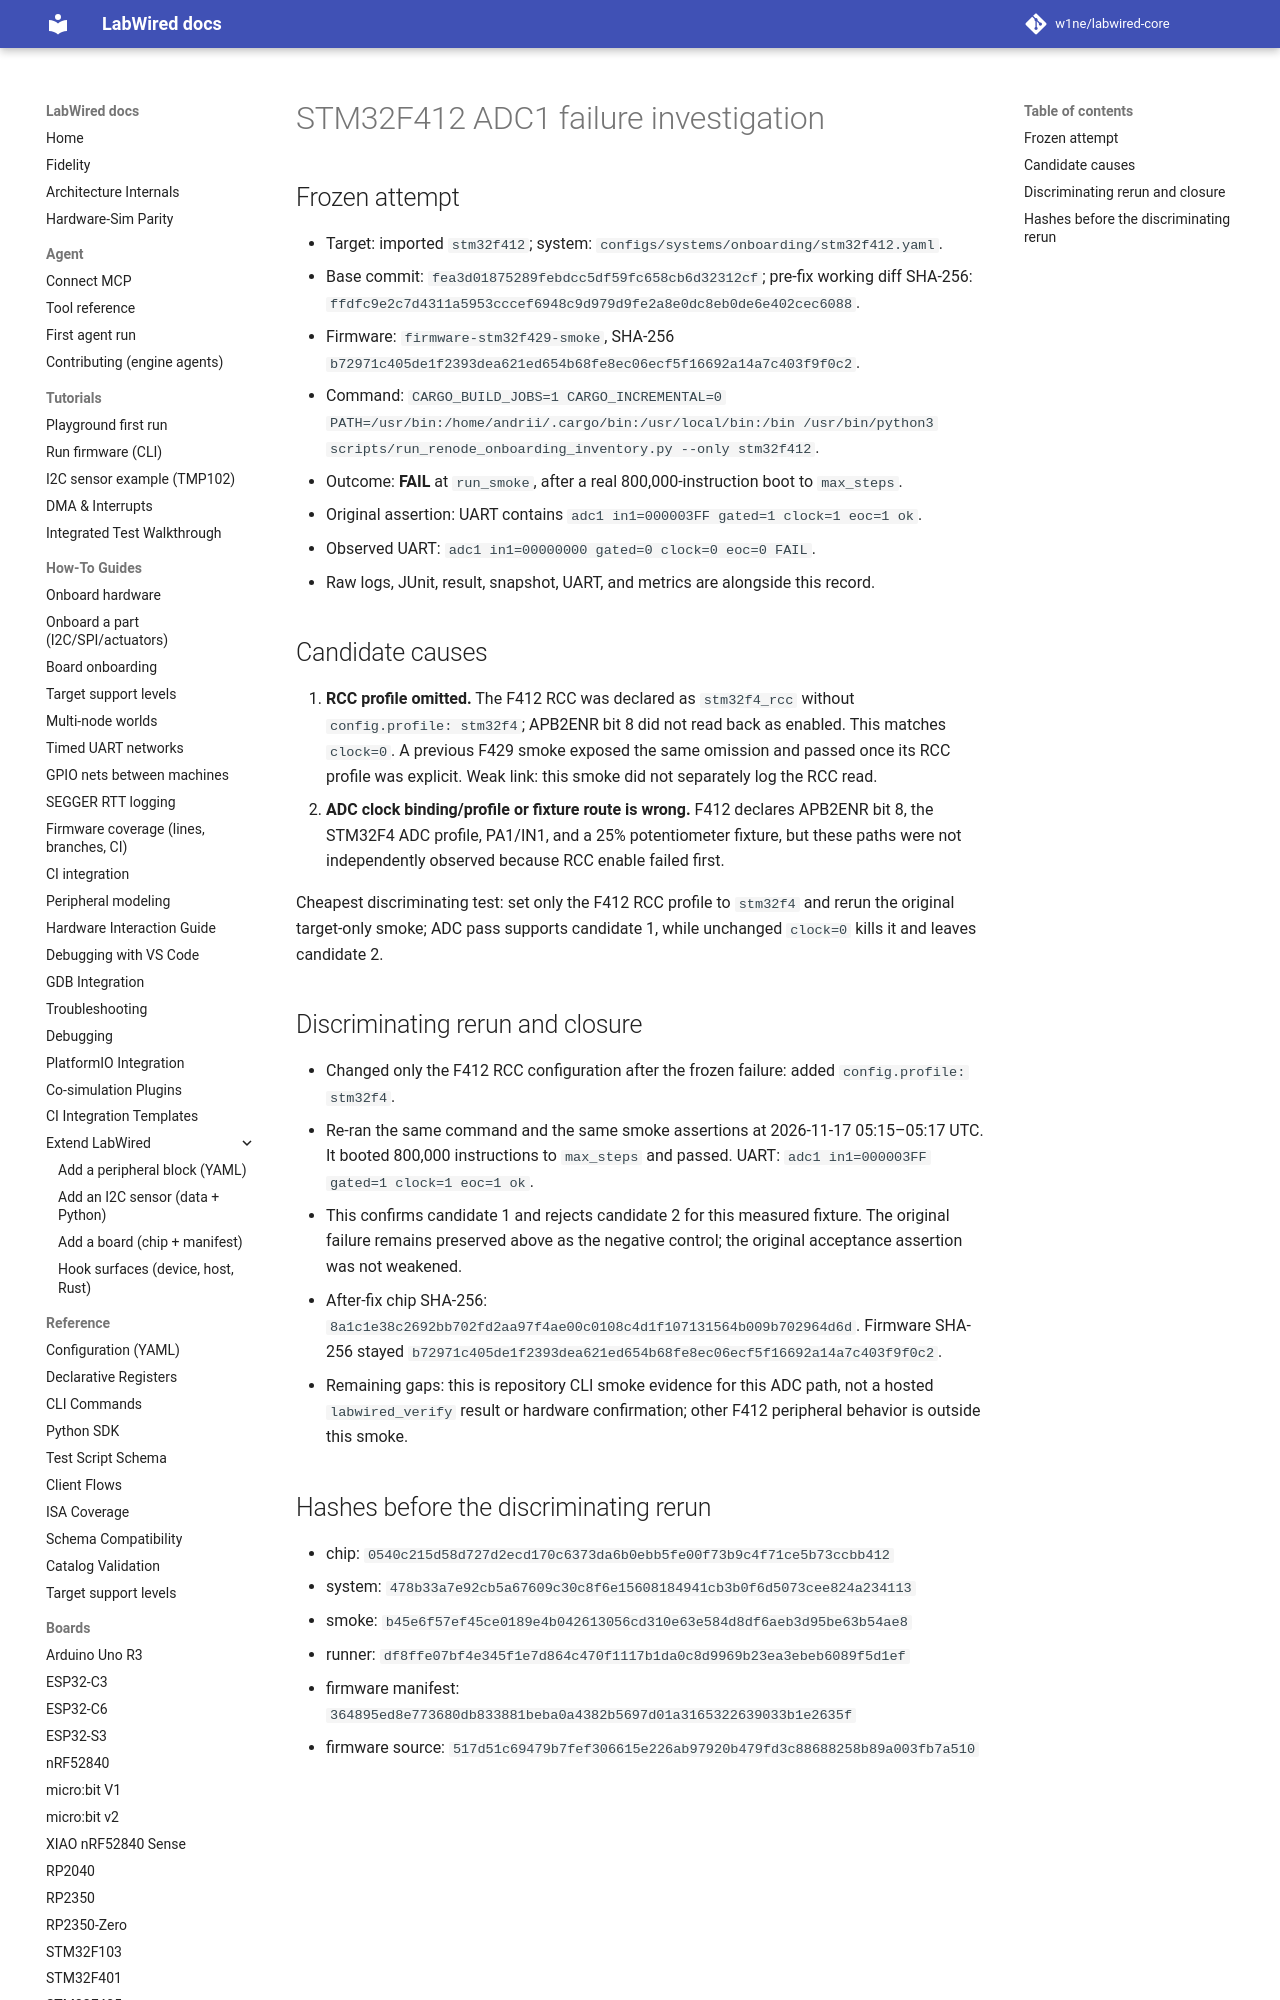

repository: CrispStrobe/labwired-core · page: coverage/renode-onboarding/attempt-history/stm32f412/2026-11-17-adc-missing-rcc-profile/index.html · generator: mkdocs

# STM32F412 ADC1 failure investigation

## Frozen attempt

- Target: imported `stm32f412`; system: `configs/systems/onboarding/stm32f412.yaml`.
- Base commit: `fea3d01875289febdcc5df59fc658cb6d32312cf`; pre-fix working diff SHA-256: `ffdfc9e2c7d4311a5953cccef6948c9d979d9fe2a8e0dc8eb0de6e402cec6088`.
- Firmware: `firmware-stm32f429-smoke`, SHA-256 `b72971c405de1f2393dea621ed654b68fe8ec06ecf5f16692a14a7c403f9f0c2`.
- Command: `CARGO_BUILD_JOBS=1 CARGO_INCREMENTAL=0 PATH=/usr/bin:/home/andrii/.cargo/bin:/usr/local/bin:/bin /usr/bin/python3 scripts/run_renode_onboarding_inventory.py --only stm32f412`.
- Outcome: **FAIL** at `run_smoke`, after a real 800,000-instruction boot to `max_steps`.
- Original assertion: UART contains `adc1 in1=000003FF gated=1 clock=1 eoc=1 ok`.
- Observed UART: `adc1 in1=00000000 gated=0 clock=0 eoc=0 FAIL`.
- Raw logs, JUnit, result, snapshot, UART, and metrics are alongside this record.
